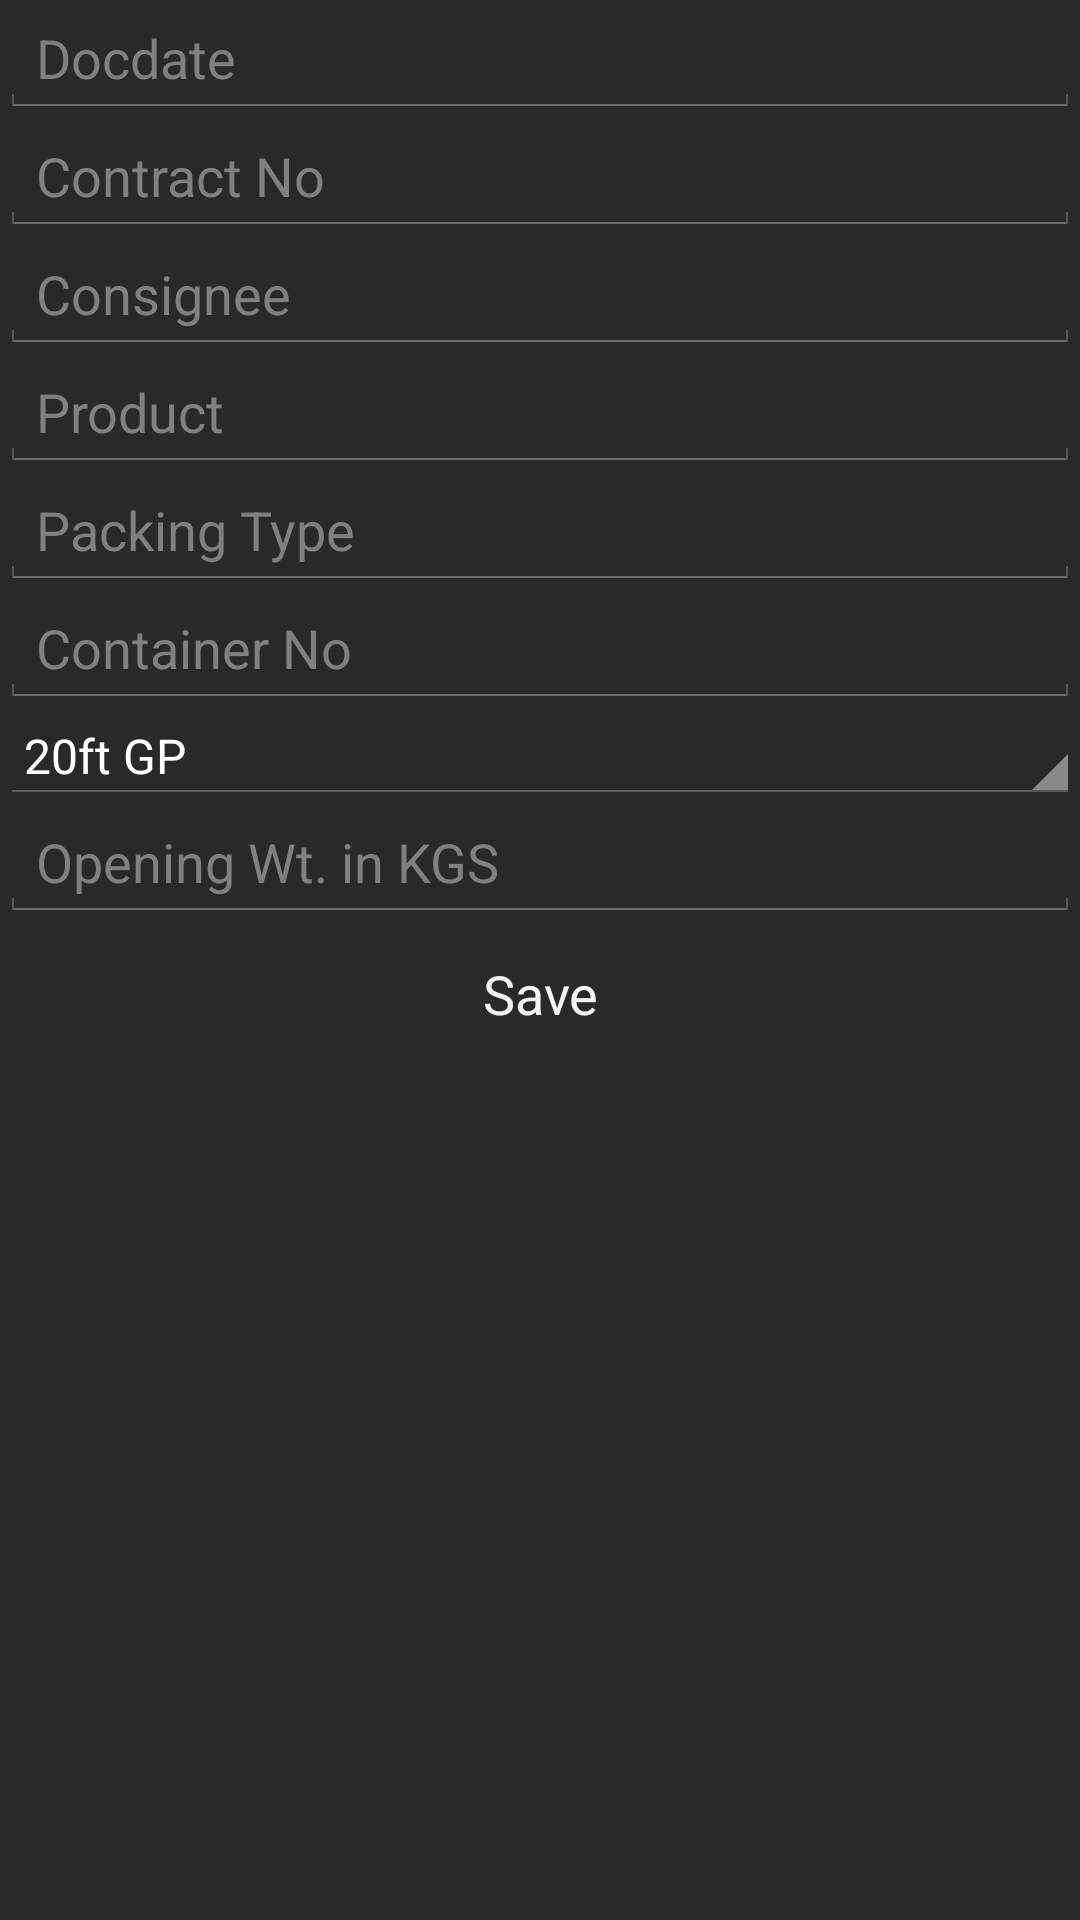

Layout XML and referenced resources for this Android screen:
<!-- AndroidManifest.xml: application theme AppTheme -->
<!-- res/layout/containerinw.xml -->
<?xml version="1.0" encoding="utf-8"?>
<LinearLayout xmlns:android="http://schemas.android.com/apk/res/android"
    android:layout_width="match_parent"
    android:layout_height="match_parent"
     android:orientation="vertical"
    android:background="#33CCCCCC">

    <LinearLayout
        android:layout_width="match_parent"
        android:layout_height="wrap_content" >

        <EditText
            android:id="@+id/docdate"
            android:layout_width="match_parent"
            android:layout_height="wrap_content"
            android:ems="10"
            android:hint="Docdate"
            android:inputType="date" >

            </EditText>

    </LinearLayout>

    <LinearLayout
        android:layout_width="match_parent"
        android:layout_height="wrap_content"
        android:orientation="vertical" >

        <EditText
            android:id="@+id/contno"
            android:layout_width="match_parent"
            android:layout_height="wrap_content"
            android:hint="Contract No"
            android:ems="10" >


        </EditText>

    </LinearLayout>

    <EditText
        android:id="@+id/consignee"
        android:layout_width="match_parent"
        android:layout_height="wrap_content"
        android:hint="Consignee"
        android:ems="10" />

    <EditText
        android:id="@+id/Product"
        android:layout_width="match_parent"
        android:layout_height="wrap_content"
        android:hint="Product"
        android:ems="10" />

    <EditText
        android:id="@+id/ptype"
        android:layout_width="match_parent"
        android:layout_height="wrap_content"
        android:hint="Packing Type"
        android:ems="10" />

    <EditText
        android:id="@+id/containerno"
        android:layout_width="match_parent"
        android:layout_height="wrap_content"
        android:hint="Container No"
        android:ems="10" />

    <Spinner
        android:id="@+id/contytpe"
        android:layout_width="match_parent"
        android:layout_height="wrap_content"
        android:entries="@array/conttype" />

    <EditText
        android:id="@+id/tarewt"
        android:layout_width="match_parent"
        android:layout_height="wrap_content"
        android:ems="10"
        android:hint="Opening Wt. in KGS"
        android:inputType="numberDecimal" />

    <RelativeLayout
        android:layout_width="match_parent"
        android:layout_height="wrap_content" >

        <Button
            android:id="@+id/button1"
            android:layout_width="wrap_content"
            android:layout_height="wrap_content"
            android:layout_alignParentTop="true"
            android:background="@drawable/custom_btn_acapulco"
            android:text="Save"
            android:layout_alignParentRight="true"
            android:layout_alignParentEnd="true"
            android:layout_alignParentLeft="true"
            android:layout_alignParentStart="true" />
    </RelativeLayout>

</LinearLayout>
<!-- resources referenced by this layout -->
<resources>
  <string-array name="conttype">
     <item>20ft GP</item>
     <item>20ft HC</item>
     <item>40ft GP</item>
     <item>40ft HC</item>    
  </string-array>
  <style name="AppTheme" parent="AppBaseTheme">
          
      </style>
  <style name="AppBaseTheme" parent="android:Theme.Holo">
          
      </style>
</resources>
